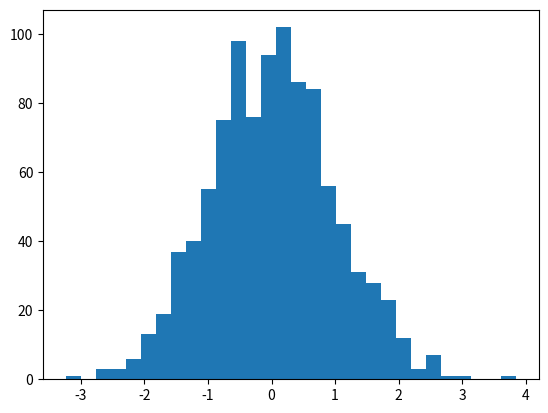

The matplotlib source for this figure:
import matplotlib.pyplot as plt
import numpy as np

np.random.seed(42)

rv = np.random.standard_normal(1000)

fig, ax = plt.subplots()
ax.hist(rv, bins=30)
fig
